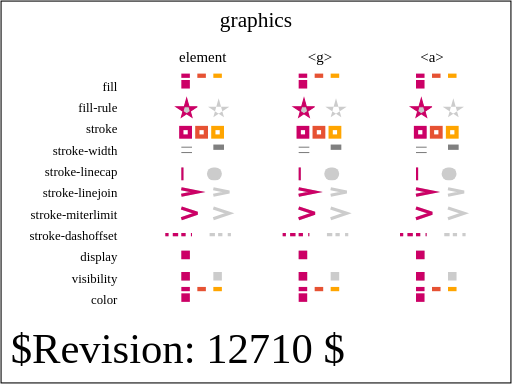
t = 0.00 s
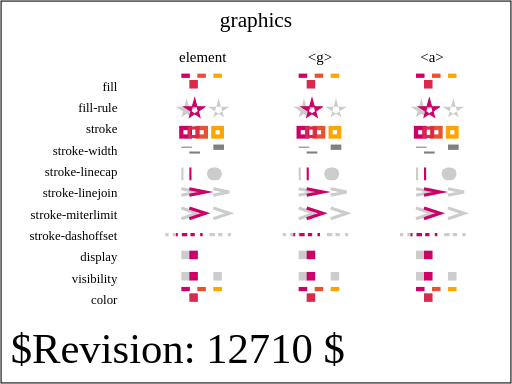
t = 0.75 s
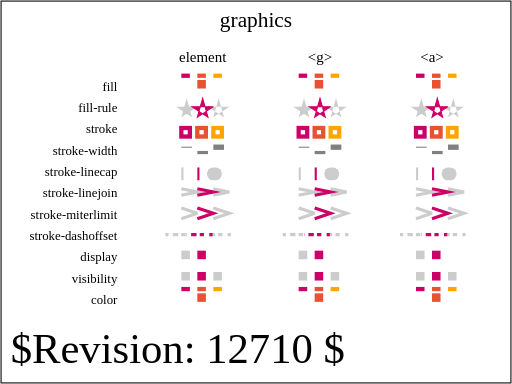
t = 1.50 s
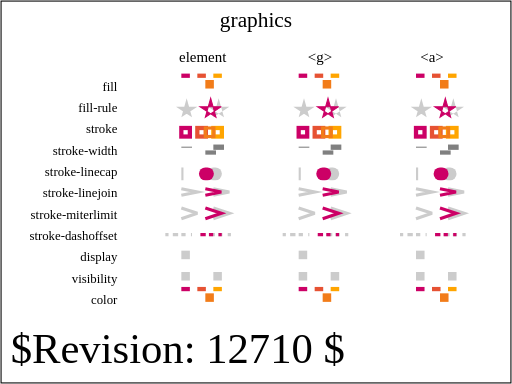
t = 2.25 s
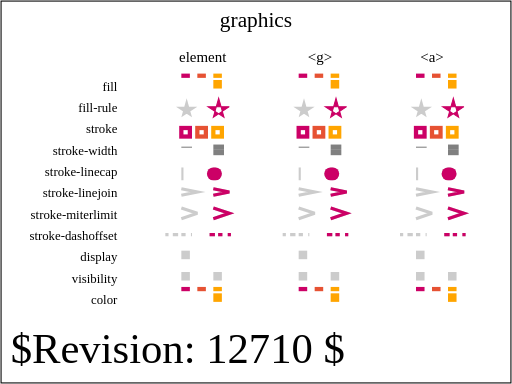
t = 3.00 s

The animated SVG that drew these frames (rendered in a browser with its animation timeline set to each time). Animation: 66 SMIL elements (animate=34,animateTransform=32); one cycle of 3.00 s.

<?xml version="1.0" encoding="UTF-8"?>
<!-- =====================================================================-->
<!-- animate-elem-41-t.svg                                                -->
<!--                                                                      -->
<!-- Graphics properties animation with the animate element.              -->
<!--                                                                      -->
<!-- Author : [author]                                -->
<!-- =====================================================================--><!DOCTYPE svg PUBLIC "-//W3C//DTD SVG 1.1 Tiny//EN" "http://www.w3.org/Graphics/SVG/1.1/DTD/svg11-tiny.dtd">

<svg xmlns="http://www.w3.org/2000/svg" xmlns:xlink="http://www.w3.org/1999/xlink" version="1.1" baseProfile="tiny" id="svg-root" width="100%" height="100%" viewBox="0 0 480 360">
    <text text-anchor="middle" x="240" y="25" font-size="20">graphics</text>

    <g transform="translate(80, 75)">

        <g transform="translate(30,10)" text-anchor="end" font-size="12">
            <text>fill</text>
            <text y="20">fill-rule</text>
            <text y="40">stroke</text>
            <text y="60">stroke-width</text>
            <text y="80">stroke-linecap</text>
            <text y="100">stroke-linejoin</text>
            <text y="120">stroke-miterlimit</text>
            <text y="140">stroke-dashoffset</text>
            <text y="160">display</text>
            <text y="180">visibility</text>
            <text y="200">color</text>
        </g>

        <g id="type" transform="translate(90, -20)" text-anchor="middle" font-size="14">
            <text x="20" y="3">element</text>
            <text x="130" y="3">&lt;g&gt;</text>
            <text x="235" y="3">&lt;a&gt;</text>
        </g>

        <g transform="translate(80,0)" fill="rgb(204,0,102)">
            <g id="setZero">
                <defs>
                    <g id="animateZeroRef">
                        <rect x="10" y="-6" width="8" height="4" fill="rgb(204,0,102)"/>
                        <rect x="10" y="-6" width="8" height="4" fill="rgb(230,82,51)" transform="translate(15,0)"/>
                        <rect x="10" y="-6" width="8" height="4" fill="rgb(255,165,0)" transform="translate(30,0)"/>
                    </g>
                </defs>
                <use xlink:href="#animateZeroRef"/>
                <use xlink:href="#animateZeroRef" x="110"/>
                <use xlink:href="#animateZeroRef" x="220"/>

                <rect x="10" width="8" height="8" fill="rgb(204,0,102)">
                    <animate attributeName="fill" to="rgb(255,165,0)" dur="3s" fill="freeze"/>
                    <animate attributeName="x" to="40" dur="3s" fill="freeze"/>
                </rect>
            
                <g transform="translate(110, 0)">
                    <rect x="10" width="8" height="8"/>
                    <animate attributeName="fill" to="rgb(255,165,0)" dur="3s" fill="freeze"/>
                    <animateTransform type="translate" attributeName="transform" from="0" to="30" dur="3s" fill="freeze" additive="sum"/>
                </g>

                <a transform="translate(220, 0)">
                    <rect x="10" width="8" height="8"/>
                    <animate attributeName="fill" to="rgb(255,165,0)" dur="3s" fill="freeze"/>
                    <animateTransform type="translate" attributeName="transform" from="0" to="30" dur="3s" fill="freeze" additive="sum"/>
                </a> 

            </g>

            <g id="setOne" transform="translate(5,15)" stroke="rgb(204,0,102)">
                <defs>
                    <g id="setOneRef" fill="#ccc" stroke="none">
                        <polyline stroke-width="1" points="20,10,0,10,15,20,10,2,5,20,20,10"/>
                        <polyline fill-rule="evenodd" stroke-width="1" points="20,10,0,10,15,20,10,2,5,20,20,10" transform="translate(30,0)"/>
                    </g>
                </defs>
                <use xlink:href="#setOneRef"/>
                <use xlink:href="#setOneRef" x="110"/>
                <use xlink:href="#setOneRef" x="220"/>

                <polyline points="20,10,0,10,15,20,10,2,5,20,20,10">
                    <animate attributeName="fill-rule" to="evenodd" dur="3s" fill="freeze"/>
                    <animateTransform type="translate" attributeName="transform" from="0" to="30" dur="3s" fill="freeze" additive="sum"/>
                </polyline>
            
                <g transform="translate(110, 0)">
                    <animate attributeName="fill-rule" to="evenodd" dur="3s" fill="freeze"/>
                    <animateTransform type="translate" attributeName="transform" from="0" to="30" dur="3s" fill="freeze" additive="sum"/>
                    <polyline points="20,10,0,10,15,20,10,2,5,20,20,10"/>
                </g>

                <a transform="translate(220, 0)">
                    <animate attributeName="fill-rule" to="evenodd" dur="3s" fill="freeze"/>
                    <animateTransform type="translate" attributeName="transform" from="0" to="30" dur="3s" fill="freeze" additive="sum"/>
                    <polyline points="20,10,0,10,15,20,10,2,5,20,20,10"/>
                </a> 

            </g>

            <g id="setTwo" transform="translate(0,45)" fill="none">
                <defs>
                    <g id="setTwoRef" fill="none" stroke-width="4">
                        <rect x="10" width="8" height="8" stroke="rgb(204,0,102)"/>
                        <rect x="10" width="8" height="8" transform="translate(15,0)" stroke="rgb(230,82,51)"/>
                        <rect x="10" width="8" height="8" transform="translate(30,0)" stroke="rgb(255,165,0)"/>

                    </g>
                </defs>
                <use xlink:href="#setTwoRef"/>
                <use xlink:href="#setTwoRef" x="110"/>
                <use xlink:href="#setTwoRef" x="220"/>

                <rect x="10" width="8" height="8" stroke-width="3">
                    <animate attributeName="stroke" from="rgb(204,0,102)" to="rgb(255,165,0)" dur="3s"/>
                    <animateTransform type="translate" attributeName="transform" from="0" to="30" dur="3s" fill="freeze" additive="sum"/>
                </rect>
            
                <g transform="translate(110, 0)">
                    <animate attributeName="stroke" from="rgb(204,0,102)" to="rgb(255,165,0)" dur="3s"/>
                    <animateTransform type="translate" attributeName="transform" from="0" to="30" dur="3s" fill="freeze" additive="sum"/>
                    <rect x="10" width="8" height="8" stroke-width="3"/>
                </g>

                <a transform="translate(220, 0)">
                    <animate attributeName="stroke" from="rgb(204,0,102)" to="rgb(255,165,0)" dur="3s"/>
                    <animateTransform type="translate" attributeName="transform" from="0" to="30" dur="3s" fill="freeze" additive="sum"/>
                    <rect x="10" width="8" height="8" stroke-width="3"/>
                </a> 
            </g>

            <g id="setThree" transform="translate(0,60)">
                <defs>
                    <g id="setThreeRef">
                        <line x1="10" y1="3" x2="20" y2="3" stroke-width="1" stroke="gray"/>
                        <line x1="10" y1="3" x2="20" y2="3" stroke-width="5" stroke="gray" transform="translate(30,0)"/>
                    </g>
                </defs>

                <use xlink:href="#setThreeRef"/>
                <use xlink:href="#setThreeRef" x="110"/>
                <use xlink:href="#setThreeRef" x="220"/>

                <line x1="10" y1="8" x2="20" y2="8" stroke="gray">
                    <animate attributeName="stroke-width" from="1" to="5" dur="3s" fill="freeze"/>
                    <animateTransform type="translate" attributeName="transform" from="0" to="30" dur="3s" fill="freeze" additive="sum"/>
                </line>
            
                <g transform="translate(110, 0)">
                    <animate attributeName="stroke-width" from="1" to="5" dur="3s" fill="freeze"/>
                    <animateTransform type="translate" attributeName="transform" from="0" to="30" dur="3s" fill="freeze" additive="sum"/>
                    <line x1="10" y1="8" x2="20" y2="8" stroke="gray"/>
                </g>

                <a transform="translate(220, 0)">
                    <animate attributeName="stroke-width" from="1" to="5" dur="3s" fill="freeze"/>
                    <animateTransform type="translate" attributeName="transform" from="0" to="30" dur="3s" fill="freeze" additive="sum"/>
                    <line x1="10" y1="8" x2="20" y2="8" stroke="gray"/>
                </a> 
            </g>

            <g id="setFour" transform="translate(0,80)" stroke-width="4" stroke="rgb(204,0,102)">
                <defs>
                    <g id="setFourRef" stroke-width="12">
                        <line x1="10" y1="8" x2="12" y2="8" stroke="#ccc"/>
                        <line x1="10" y1="8" x2="12" y2="8" stroke-linecap="round" stroke="#ccc" transform="translate(30,0)"/>
                    </g>
                </defs>
                <use xlink:href="#setFourRef"/>
                <use xlink:href="#setFourRef" x="110"/>
                <use xlink:href="#setFourRef" x="220"/>

                <line x1="10" y1="8" x2="12" y2="8" stroke-width="12">
                    <animate attributeName="stroke-linecap" from="butt" to="round" dur="3s" fill="freeze"/>
                    <animateTransform type="translate" attributeName="transform" from="0" to="30" dur="3s" fill="freeze" additive="sum"/>
                </line>
            
                <g transform="translate(110, 0)">
                    <animate attributeName="stroke-linecap" from="butt" to="round" dur="3s" fill="freeze"/>
                    <animateTransform type="translate" attributeName="transform" from="0" to="30" dur="3s" fill="freeze" additive="sum"/>
                    <line x1="10" y1="8" x2="12" y2="8" stroke-width="12"/>
                </g>

                <a transform="translate(220, 0)">
                    <animate attributeName="stroke-linecap" from="butt" to="round" dur="3s" fill="freeze"/>
                    <animateTransform type="translate" attributeName="transform" from="0" to="30" dur="3s" fill="freeze" additive="sum"/>
                    <line x1="10" y1="8" x2="12" y2="8" stroke-width="12"/>
                </a> 
            </g>

            <g id="setFive" transform="translate(5,100)" fill="none" stroke-miterlimit="10" stroke-width="3" stroke="rgb(204,0,102)">
                <defs>
                    <g id="setFiveRef">
                        <polyline stroke="#ccc" points="5,2,20,5,5,8"/>
                        <polyline stroke="#ccc" points="5,2,20,5,5,8" stroke-linejoin="bevel" transform="translate(30,0)"/>
                    </g>
                </defs>
                <use xlink:href="#setFiveRef"/>
                <use xlink:href="#setFiveRef" x="110"/>
                <use xlink:href="#setFiveRef" x="220"/>

                <polyline points="5,2,20,5,5,8">
                    <animate attributeName="stroke-linejoin" from="miter" to="bevel" dur="3s" fill="freeze"/>
                    <animateTransform type="translate" attributeName="transform" from="0" to="30" dur="3s" fill="freeze" additive="sum"/>
                </polyline>
            
                <g transform="translate(110, 0)">
                    <animate attributeName="stroke-linejoin" from="miter" to="bevel" dur="3s" fill="freeze"/>
                    <animateTransform type="translate" attributeName="transform" from="0" to="30" dur="3s" fill="freeze" additive="sum"/>
                    <polyline points="5,2,20,5,5,8"/>
                </g>

                <a transform="translate(220, 0)">
                    <animate attributeName="stroke-linejoin" from="miter" to="bevel" dur="3s" fill="freeze"/>
                    <animateTransform type="translate" attributeName="transform" from="0" to="30" dur="3s" fill="freeze" additive="sum"/>
                    <polyline points="5,2,20,5,5,8"/>
                </a> 
            </g>

            <g id="setSix" transform="translate(5,120)" stroke-miterlimit="1" fill="none" stroke-width="3" stroke="rgb(204,0,102)">
                <defs>
                    <g id="setSixRef">
                        <polyline points="5,0,20,5,5,10" stroke="#ccc"/>
                        <polyline points="5,0,20,5,5,10" stroke="#ccc" stroke-miterlimit="10" transform="translate(30,0)"/>
                    </g>
                </defs>
                <use xlink:href="#setSixRef"/>
                <use xlink:href="#setSixRef" x="110"/>
                <use xlink:href="#setSixRef" x="220"/>

                <polyline points="5,0,20,5,5,10">
                    <animate attributeName="stroke-miterlimit" from="1" to="10" dur="3s" fill="freeze"/>
                    <animateTransform type="translate" attributeName="transform" from="0" to="30" dur="3s" fill="freeze" additive="sum"/>
                </polyline>
            
                <g transform="translate(110, 0)">
                    <animate attributeName="stroke-miterlimit" from="1" to="10" dur="3s" fill="freeze"/>
                    <animateTransform type="translate" attributeName="transform" from="0" to="30" dur="3s" fill="freeze" additive="sum"/>
                    <polyline points="5,0,20,5,5,10"/>
                </g>

                <a transform="translate(220, 0)">
                    <animate attributeName="stroke-miterlimit" from="1" to="10" dur="3s" fill="freeze"/>
                    <animateTransform type="translate" attributeName="transform" from="0" to="30" dur="3s" fill="freeze" additive="sum"/>
                    <polyline points="5,0,20,5,5,10"/>
                </a> 

            </g>

            <g id="setSeven" transform="translate(-5,145)" stroke-dasharray="3,4,5" stroke-width="3" stroke="rgb(204,0,102)">
                <defs>
                    <g id="setSevenRef">
                        <line x1="0" y1="0" x2="25" y2="0" stroke="#ccc"/>
                        <line x1="0" y1="0" x2="25" y2="0" stroke="#ccc" stroke-dashoffset="5.5" transform="translate(40,0)"/>
                    </g>
                </defs>
                <use xlink:href="#setSevenRef"/>
                <use xlink:href="#setSevenRef" x="110"/>
                <use xlink:href="#setSevenRef" x="220"/>

                <line x1="0" y1="0" x2="25" y2="0">
                    <animate attributeName="stroke-dashoffset" from="0" to="5.5" dur="3s" fill="freeze"/>
                    <animateTransform type="translate" attributeName="transform" from="0" to="40" dur="3s" fill="freeze" additive="sum"/>
                </line>
            
                <g transform="translate(110, 0)">
                    <animate attributeName="stroke-dashoffset" from="0" to="5.5" dur="3s" fill="freeze"/>
                    <animateTransform type="translate" attributeName="transform" from="0" to="40" dur="3s" fill="freeze" additive="sum"/>
                    <line x1="0" y1="0" x2="25" y2="0"/>
                </g>

                <a transform="translate(220, 0)">
                    <animate attributeName="stroke-dashoffset" from="0" to="5.5" dur="3s" fill="freeze"/>
                    <animateTransform type="translate" attributeName="transform" from="0" to="40" dur="3s" fill="freeze" additive="sum"/>
                    <line x1="0" y1="0" x2="25" y2="0"/>
                </a> 
            </g>

            <g id="setEight" transform="translate(0,160)">
                <defs>
                    <g id="setEightRef">
                        <rect x="10" width="8" height="8" fill="#ccc"/>
                        <rect x="10" width="8" height="8" fill="#ccc" transform="translate(30,0)" display="none"/>
                    </g>
                </defs>
                <use xlink:href="#setEightRef"/>
                <use xlink:href="#setEightRef" x="110"/>
                <use xlink:href="#setEightRef" x="220"/>
                <rect x="10" width="8" height="8">
                    <animate attributeName="display" from="inline" to="none" dur="3s" fill="freeze"/>
                    <animateTransform type="translate" attributeName="transform" from="0" to="30" dur="3s" fill="freeze" additive="sum"/>
                </rect>
            
                <g transform="translate(110, 0)">
                    <animate attributeName="display" from="inline" to="none" dur="3s" fill="freeze"/>
                    <animateTransform type="translate" attributeName="transform" from="0" to="30" dur="3s" fill="freeze" additive="sum"/>
                    <rect x="10" width="8" height="8"/>
                </g>

                <a transform="translate(220, 0)">
                    <animate attributeName="display" from="inline" to="none" dur="3s" fill="freeze"/>
                    <animateTransform type="translate" attributeName="transform" from="0" to="30" dur="3s" fill="freeze" additive="sum"/>
                    <rect x="10" width="8" height="8"/>
                </a> 
            </g>

            <g id="setNine" transform="translate(0,180)">
                <defs>
                    <g id="setNineRef">
                        <rect x="10" width="8" height="8" fill="#ccc"/>
                        <rect x="10" width="8" height="8" fill="#ccc" transform="translate(30,0)"/>
                    </g>
                </defs>
                <use xlink:href="#setNineRef"/>
                <use xlink:href="#setNineRef" x="110"/>
                <use xlink:href="#setNineRef" x="220"/>

                <rect x="10" width="8" height="8">
                    <animate attributeName="visibility" from="visible" to="hidden" dur="3s" fill="freeze"/>
                    <animateTransform type="translate" attributeName="transform" from="0" to="30" dur="3s" fill="freeze" additive="sum"/>
                </rect>
            
                <g transform="translate(110, 0)">
                    <animate attributeName="visibility" from="visible" to="hidden" dur="3s" fill="freeze"/>
                    <animateTransform type="translate" attributeName="transform" from="0" to="30" dur="3s" fill="freeze" additive="sum"/>
                    <rect x="10" width="8" height="8"/>
                </g>

                <a transform="translate(220, 0)">
                    <animate attributeName="visibility" from="visible" to="hidden" dur="3s" fill="freeze"/>
                    <animateTransform type="translate" attributeName="transform" from="0" to="30" dur="3s" fill="freeze" additive="sum"/>
                    <rect x="10" width="8" height="8"/>
                </a> 
            </g>

            <g id="setTen" color="rgb(204,0,102)" transform="translate(0,200)">
                <defs>
                    <g id="animateTenRef">
                        <rect x="10" y="-6" width="8" height="4" fill="rgb(204,0,102)"/>
                        <rect x="10" y="-6" width="8" height="4" fill="rgb(230,82,51)" transform="translate(15,0)"/>
                        <rect x="10" y="-6" width="8" height="4" fill="rgb(255,165,0)" transform="translate(30,0)"/>
                    </g>
                </defs>
                <use xlink:href="#animateTenRef"/>
                <use xlink:href="#animateTenRef" x="110"/>
                <use xlink:href="#animateTenRef" x="220"/>

                <rect x="10" width="8" height="8" fill="currentColor">
                    <animate attributeName="color" from="rgb(204,0,102)" to="rgb(255,165,0)" dur="3s" fill="freeze"/>
                    <animateTransform type="translate" attributeName="transform" from="0" to="30" dur="3s" fill="freeze" additive="sum"/>
                </rect>
            
                <g transform="translate(110, 0)" fill="currentColor">
                    <animate attributeName="color" from="rgb(204,0,102)" to="rgb(255,165,0)" dur="3s" fill="freeze"/>
                    <animateTransform type="translate" attributeName="transform" from="0" to="30" dur="3s" fill="freeze" additive="sum"/>
                    <rect x="10" width="8" height="8"/>
                </g>

                <a transform="translate(220, 0)" fill="currentColor">
                    <animate attributeName="color" from="rgb(204,0,102)" to="rgb(255,165,0)" dur="3s" fill="freeze"/>
                    <animateTransform type="translate" attributeName="transform" from="0" to="30" dur="3s" fill="freeze" additive="sum"/>
                    <rect x="10" width="8" height="8"/>
                </a> 
            </g>

        </g>

    </g>
    <text id="revision" x="10" y="340" font-size="40" stroke="none" fill="black">$Revision: 12710 $</text>
    <rect id="test-frame" x="1" y="1" width="478" height="358" fill="none" stroke="#000000"/>
</svg>
